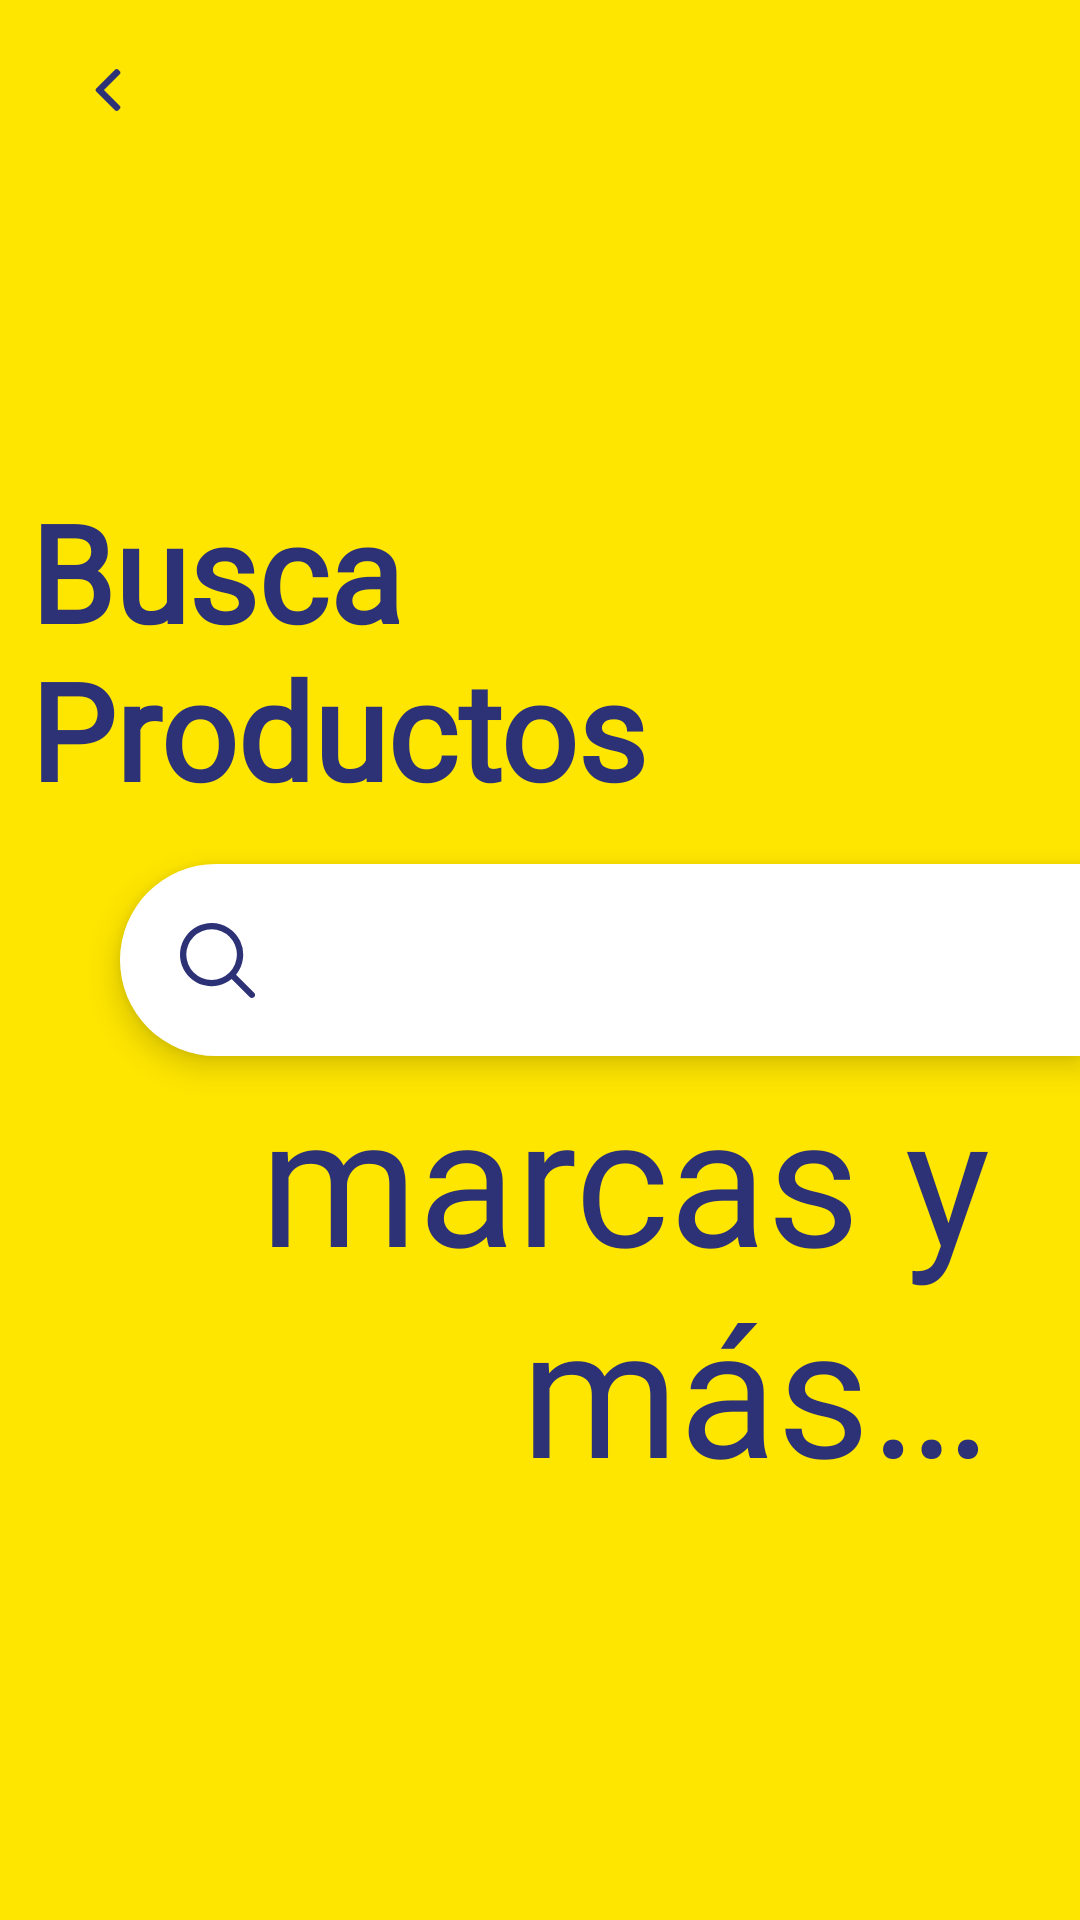

Produce the Android XML layout that renders to this screen, including the resource entries it uses.
<!-- AndroidManifest.xml: application theme Theme.SmallMeliApp -->
<!-- res/layout/home_search_fragment.xml -->
<?xml version="1.0" encoding="utf-8"?>
<androidx.constraintlayout.widget.ConstraintLayout xmlns:android="http://schemas.android.com/apk/res/android"
    xmlns:app="http://schemas.android.com/apk/res-auto"
    android:layout_width="match_parent"
    android:layout_height="match_parent"
    android:background="@color/meli_yellow">

    <androidx.appcompat.widget.Toolbar
        android:layout_width="match_parent"
        android:layout_height="wrap_content"
        app:layout_constraintEnd_toEndOf="parent"
        app:layout_constraintStart_toStartOf="parent"
        app:layout_constraintTop_toTopOf="parent">

        <ImageView
            android:id="@+id/searchHomeBackButton"
            android:layout_width="@dimen/home_search_image_size"
            android:layout_height="@dimen/home_search_image_size"
            android:layout_marginTop="@dimen/home_search_image_margin_top"
            android:background="@drawable/back_button_rounded_background"
            android:elevation="@dimen/home_search_image_elevation"
            android:padding="@dimen/home_search_image_padding"
            android:src="@drawable/ic_back_arrow" />
    </androidx.appcompat.widget.Toolbar>

    <TextView
        android:id="@+id/homeSearchTitle"
        android:layout_width="match_parent"
        android:layout_height="wrap_content"
        android:layout_marginBottom="@dimen/home_search_title_margin_bottom"
        android:fontFamily="@font/roboto_slab_regular"
        android:paddingHorizontal="@dimen/home_search_title_padding_horizontal"
        android:paddingTop="@dimen/home_search_title_padding_top"
        android:text="@string/home_search_title"
        android:textAlignment="textStart"
        android:textColor="@color/meli_blue"
        android:textSize="@dimen/home_search_title_size"
        android:textStyle="bold"
        app:layout_constraintBottom_toTopOf="@+id/homeSearchView"
        app:layout_constraintEnd_toEndOf="parent"
        app:layout_constraintStart_toStartOf="parent" />

    <androidx.appcompat.widget.SearchView
        android:id="@+id/homeSearchView"
        android:layout_width="match_parent"
        android:layout_height="wrap_content"
        android:layout_marginStart="@dimen/home_search_view_margin_left"
        android:background="@drawable/search_rounded_background"
        android:clickable="true"
        android:elevation="@dimen/home_search_view_elevation"
        android:focusable="true"
        android:iconifiedByDefault="false"
        android:inputType="textAutoComplete"
        android:searchHintIcon="@drawable/search_rounded_background"
        app:layout_constraintBottom_toBottomOf="parent"
        app:layout_constraintEnd_toEndOf="parent"
        app:layout_constraintStart_toStartOf="parent"
        app:layout_constraintTop_toTopOf="parent"
        app:queryHint="@string/home_search_hint"
        app:searchIcon="@drawable/ic_search_dark" />

    <TextView
        android:id="@+id/homeSearchSubtitle"
        android:layout_width="match_parent"
        android:layout_height="wrap_content"
        android:fontFamily="@font/allan_regular"
        android:minLines="1"
        android:paddingHorizontal="@dimen/home_search_subtitle_padding_horizontal"
        android:paddingBottom="@dimen/home_search_subtitle_padding_bottom"
        android:text="@string/home_search_subtitle"
        android:textAlignment="textEnd"
        android:textColor="@color/meli_blue"
        android:textSize="@dimen/home_search_subtitle_size"
        app:layout_constraintEnd_toEndOf="parent"
        app:layout_constraintStart_toStartOf="parent"
        app:layout_constraintTop_toBottomOf="@+id/homeSearchView" />

</androidx.constraintlayout.widget.ConstraintLayout>
<!-- resources referenced by this layout -->
<resources>
  <color name="meli_blue">#2d3277</color>
  <color name="meli_yellow">#FFE600</color>
  <dimen name="home_search_image_elevation">6sp</dimen>
  <dimen name="home_search_image_margin_top">10sp</dimen>
  <dimen name="home_search_image_padding">13sp</dimen>
  <dimen name="home_search_image_size">40sp</dimen>
  <dimen name="home_search_subtitle_padding_bottom">30sp</dimen>
  <dimen name="home_search_subtitle_padding_horizontal">30sp</dimen>
  <dimen name="home_search_subtitle_size">60sp</dimen>
  <dimen name="home_search_title_margin_bottom">15sp</dimen>
  <dimen name="home_search_title_padding_horizontal">10sp</dimen>
  <dimen name="home_search_title_padding_top">30sp</dimen>
  <dimen name="home_search_title_size">45sp</dimen>
  <dimen name="home_search_view_elevation">6sp</dimen>
  <dimen name="home_search_view_margin_left">40sp</dimen>
  <!-- drawable ic_back_arrow: png bitmap (drawable, 1610 bytes) -->
  <!-- drawable ic_search_dark (drawable) -->
  <?xml version="1.0" encoding="utf-8"?>
  <vector xmlns:android="http://schemas.android.com/apk/res/android"
      android:width="25dp"
      android:height="25dp"
      android:viewportWidth="15"
      android:viewportHeight="15">
      <path
          android:pathData="M6.321,11.384a5.069,5.069 0,0 1,-5.065 -5.062A5.072,5.072 0,0 1,6.32 1.255a5.074,5.074 0,0 1,5.066 5.067,5.071 5.071,0 0,1 -5.066,5.062m8.496,2.55l-3.606,-3.606A6.324,6.324 0,0 0,6.32 0a6.321,6.321 0,1 0,4.005 11.213l3.606,3.603c0.244,0.245 0.64,0.245 0.885,0a0.621,0.621 0,0 0,0 -0.882"
          android:fillColor="@color/meli_blue"
          android:fillType="evenOdd"/>
  </vector>
  <!-- drawable search_rounded_background (drawable) -->
  <?xml version="1.0" encoding="utf-8"?>
  <shape xmlns:android="http://schemas.android.com/apk/res/android">
      <solid android:color="#ffffff"/>
      <corners android:bottomLeftRadius="100dp" android:topLeftRadius="100dp"/>
      <padding android:left="8dp"
          android:bottom="8dp"
          android:right="8dp"
          android:top="8dp"/>
  </shape>
  <string name="home_search_hint">Ingresa tu busqueda</string>
  <string name="home_search_subtitle">marcas y más…</string>
  <string name="home_search_title">Busca Productos</string>
  <style name="Theme.SmallMeliApp" parent="Theme.MaterialComponents.Light.DarkActionBar">
          
          <item name="colorPrimary">@color/meli_yellow</item>
          <item name="colorPrimaryVariant">@color/meli_blue</item>
          <item name="colorOnPrimary">@color/white</item>
          <item name="colorPrimaryDark">@color/meli_yellow</item>
          
          <item name="colorSecondary">@color/teal_200</item>
          <item name="colorSecondaryVariant">@color/teal_700</item>
          <item name="colorOnSecondary">@color/black</item>
          <item name="android:statusBarColor" tools:targetApi="lollipop">@color/meli_yellow</item>
          <item name="android:windowLightStatusBar" tools:targetApi="23">true</item>
          <item name="android:windowTranslucentStatus">true</item>
      </style>
  <color name="white">#FFFFFFFF</color>
  <color name="teal_200">#FF03DAC5</color>
  <color name="teal_700">#FF018786</color>
  <color name="black">#FF000000</color>
</resources>
